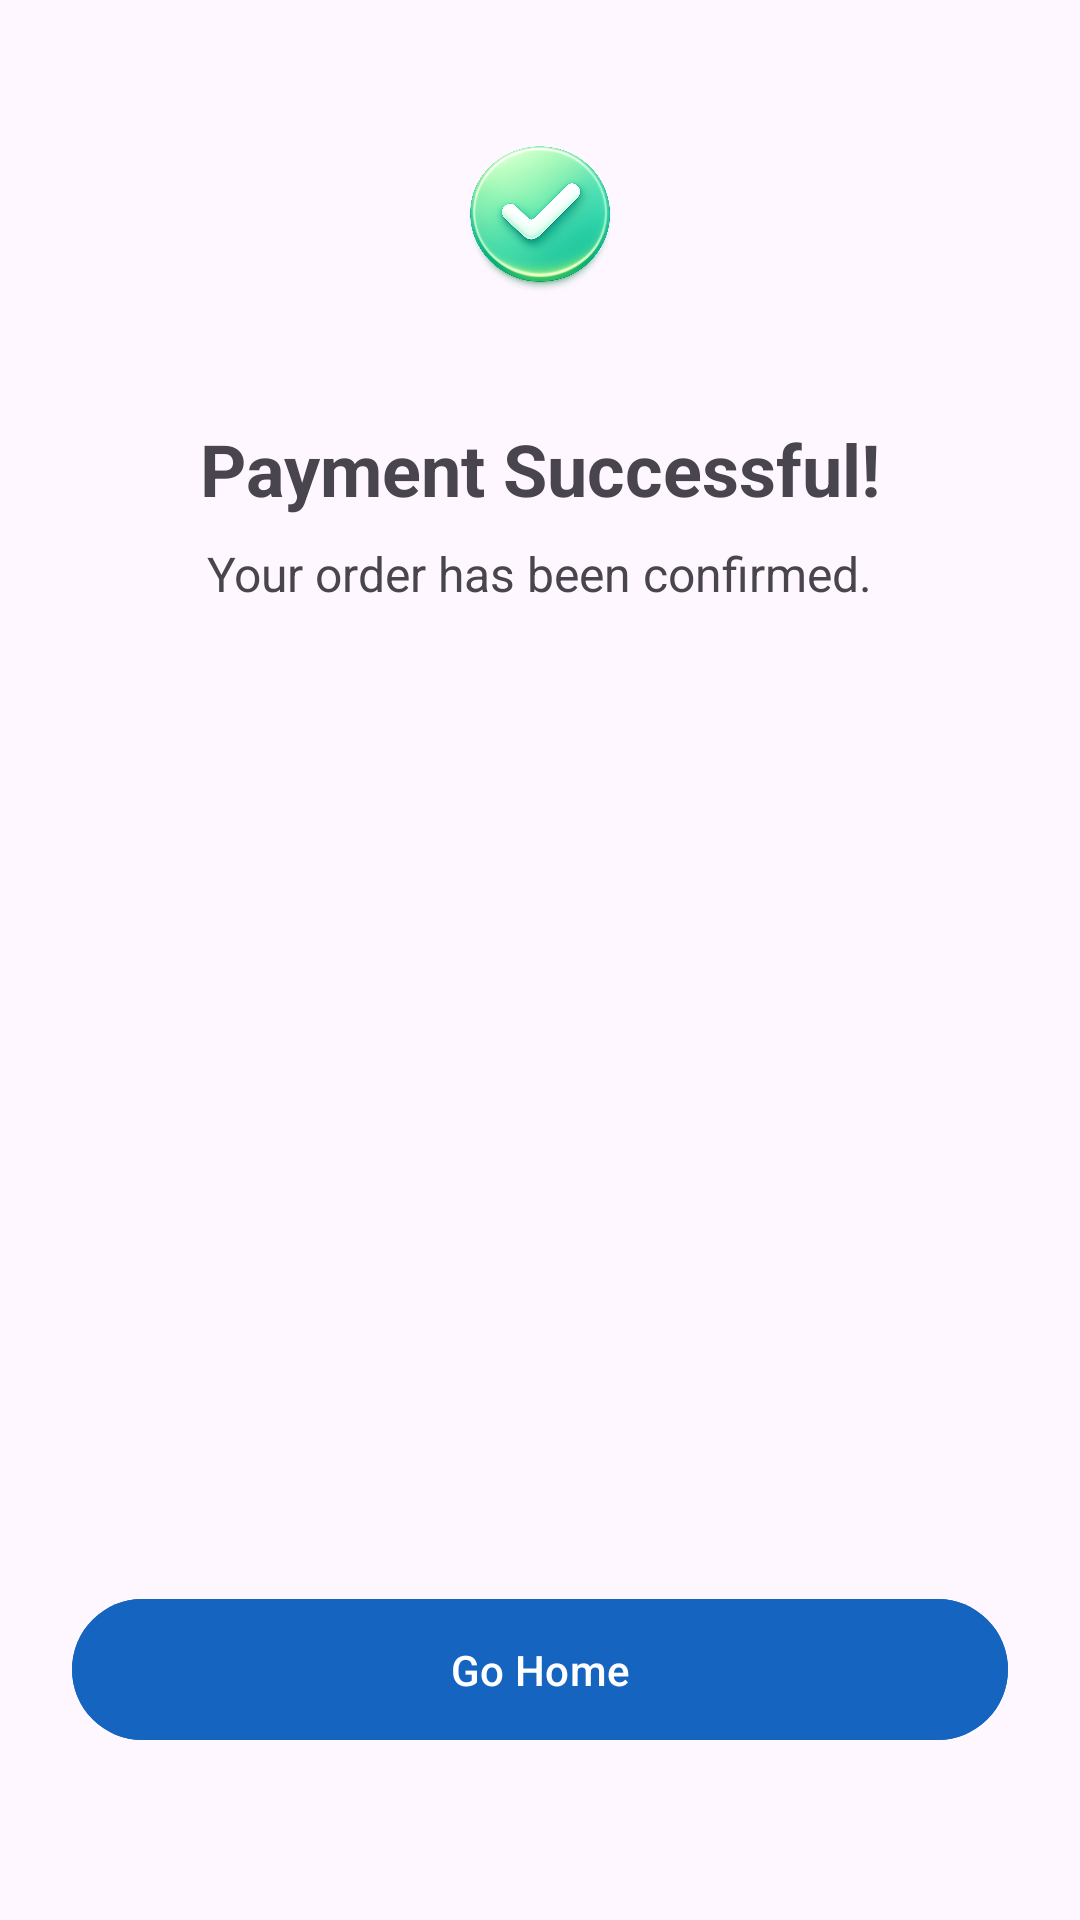

Produce the Android XML layout that renders to this screen, including the resource entries it uses.
<!-- AndroidManifest.xml: application theme Theme.MyApplication -->
<!-- res/layout/activity_confirmation.xml -->
<?xml version="1.0" encoding="utf-8"?>
<androidx.constraintlayout.widget.ConstraintLayout xmlns:android="http://schemas.android.com/apk/res/android"
    xmlns:app="http://schemas.android.com/apk/res-auto"
    android:id="@+id/confirmation"
    android:layout_width="match_parent"
    android:layout_height="match_parent"
    android:padding="24dp">

    <ImageView
        android:id="@+id/imgSuccess"
        android:layout_width="100dp"
        android:layout_height="100dp"
        android:src="@drawable/confirmationcheck"
        app:layout_constraintBottom_toTopOf="@id/tvTitle"
        app:layout_constraintEnd_toEndOf="parent"
        app:layout_constraintStart_toStartOf="parent"
        app:layout_constraintTop_toTopOf="parent"
        app:layout_constraintVertical_bias="0.3" />

    <TextView
        android:id="@+id/tvTitle"
        android:layout_width="wrap_content"
        android:layout_height="wrap_content"
        android:layout_marginTop="16dp"
        android:text="Payment Successful!"
        android:textSize="24sp"
        android:textStyle="bold"
        app:layout_constraintEnd_toEndOf="parent"
        app:layout_constraintStart_toStartOf="parent"
        app:layout_constraintTop_toBottomOf="@id/imgSuccess" />

    <TextView
        android:id="@+id/tvSubtitle"
        android:layout_width="wrap_content"
        android:layout_height="wrap_content"
        android:layout_marginTop="8dp"
        android:text="Your order has been confirmed."
        android:textSize="16sp"
        app:layout_constraintEnd_toEndOf="parent"
        app:layout_constraintStart_toStartOf="parent"
        app:layout_constraintTop_toBottomOf="@id/tvTitle" />

    <com.google.android.material.button.MaterialButton
        android:id="@+id/btnHome"
        android:layout_width="0dp"
        android:layout_height="wrap_content"
        android:layout_marginBottom="32dp"
        android:padding="14dp"
        android:text="Go Home"
        android:backgroundTint="#1565c0"
        app:layout_constraintBottom_toBottomOf="parent"
        app:layout_constraintEnd_toEndOf="parent"
        app:layout_constraintStart_toStartOf="parent" />

</androidx.constraintlayout.widget.ConstraintLayout>
<!-- resources referenced by this layout -->
<resources>
  <!-- drawable confirmationcheck: png bitmap (drawable, 497600 bytes) -->
  <style name="Theme.MyApplication" parent="Base.Theme.MyApplication" />
  <style name="Base.Theme.MyApplication" parent="Theme.Material3.DayNight.NoActionBar">
          
          
      </style>
</resources>
